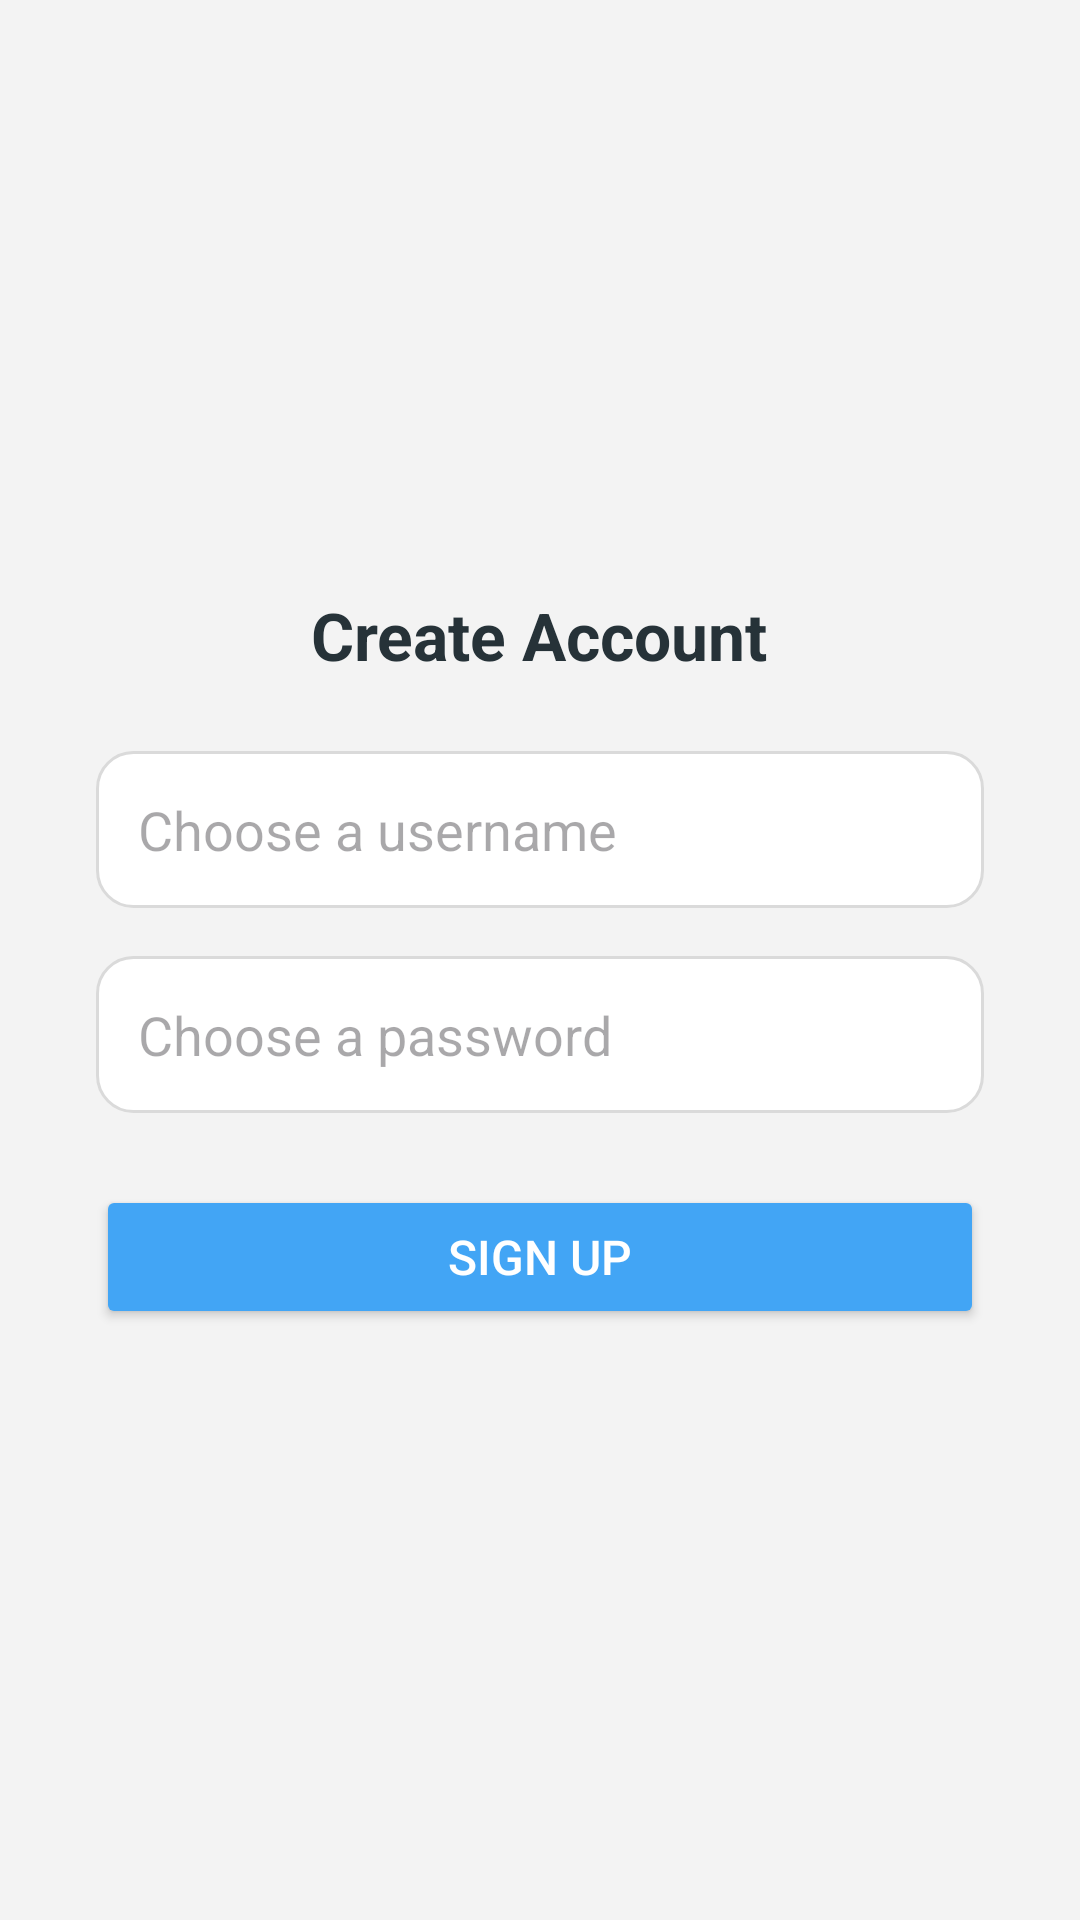

Reconstruct the res/layout file that produces this screen, plus the resources it refers to.
<!-- AndroidManifest.xml: application theme Theme.CalmCheck -->
<!-- res/layout/activity_signup.xml -->
<?xml version="1.0" encoding="utf-8"?>
<androidx.constraintlayout.widget.ConstraintLayout
    xmlns:android="http://schemas.android.com/apk/res/android"
    xmlns:app="http://schemas.android.com/apk/res-auto"
    android:layout_width="match_parent"
    android:layout_height="match_parent"
    android:background="#F3F3F3">

    <LinearLayout
        android:id="@+id/signupForm"
        android:layout_width="0dp"
        android:layout_height="wrap_content"
        android:orientation="vertical"
        android:gravity="center_horizontal"
        android:padding="32dp"
        app:layout_constraintTop_toTopOf="parent"
        app:layout_constraintBottom_toBottomOf="parent"
        app:layout_constraintStart_toStartOf="parent"
        app:layout_constraintEnd_toEndOf="parent">

        <TextView
            android:layout_width="wrap_content"
            android:layout_height="wrap_content"
            android:text="Create Account"
            android:textSize="22sp"
            android:textColor="#263238"
            android:textStyle="bold"
            android:layout_marginBottom="24dp" />

        <EditText
            android:id="@+id/etNewUsername"
            android:layout_width="match_parent"
            android:layout_height="wrap_content"
            android:hint="Choose a username"
            android:padding="14dp"
            android:background="@drawable/bg_edittext"
            android:layout_marginBottom="16dp" />

        <EditText
            android:id="@+id/etNewPassword"
            android:layout_width="match_parent"
            android:layout_height="wrap_content"
            android:hint="Choose a password"
            android:inputType="textPassword"
            android:padding="14dp"
            android:background="@drawable/bg_edittext"
            android:layout_marginBottom="24dp" />

        <Button
            android:id="@+id/btnCreateAccount"
            android:layout_width="match_parent"
            android:layout_height="wrap_content"
            android:text="Sign Up"
            android:backgroundTint="#42A5F5"
            android:textColor="#FFFFFF"
            android:textSize="16sp"
            android:elevation="4dp"
            android:paddingVertical="12dp" />
    </LinearLayout>
</androidx.constraintlayout.widget.ConstraintLayout>
<!-- resources referenced by this layout -->
<resources>
  <!-- drawable bg_edittext (drawable) -->
  <shape xmlns:android="http://schemas.android.com/apk/res/android"
      android:shape="rectangle">
      <solid android:color="#FFFFFF"/>
      <corners android:radius="12dp"/>
      <stroke android:width="1dp" android:color="#DADADA"/>
  </shape>
  <style name="Theme.CalmCheck" parent="Base.Theme.CalmCheck" />
  <style name="Base.Theme.CalmCheck" parent="Theme.Material3.DayNight.NoActionBar">
          
          
      </style>
</resources>
